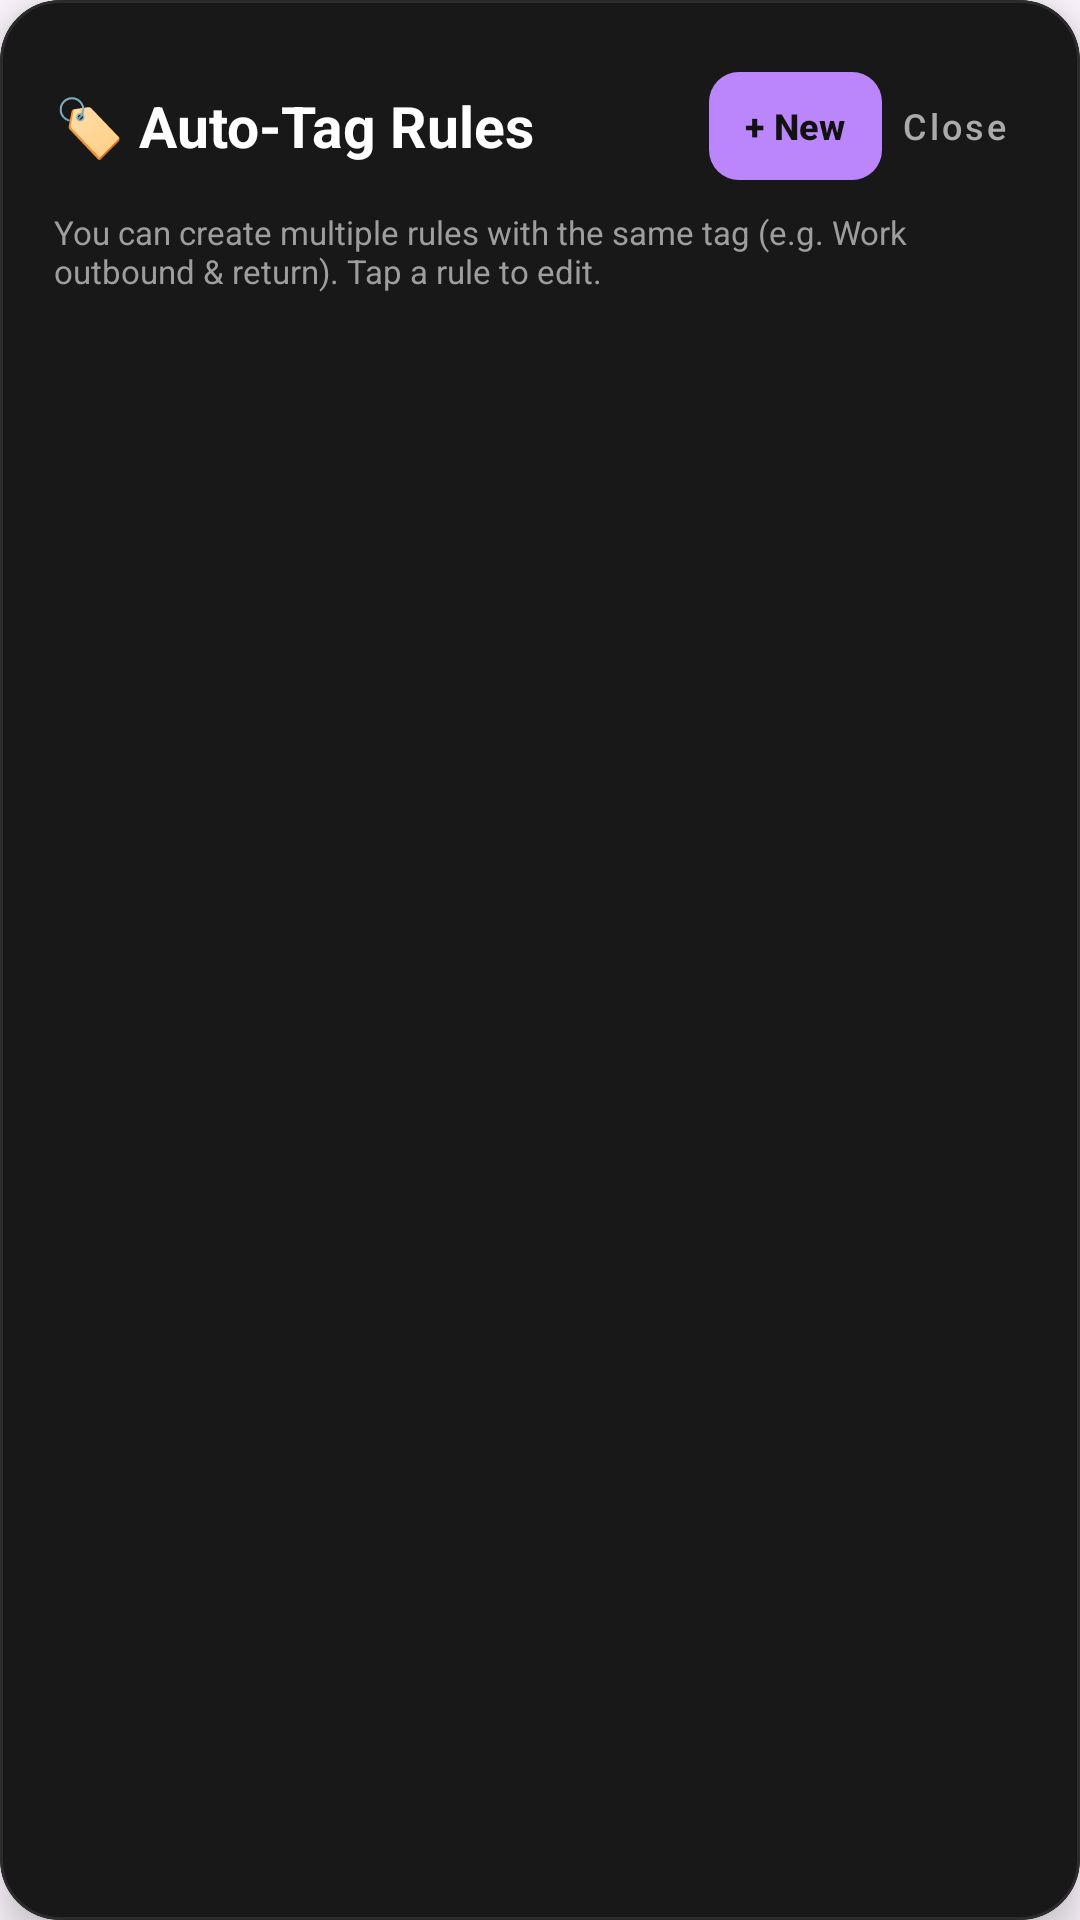

Produce the Android XML layout that renders to this screen, including the resource entries it uses.
<!-- AndroidManifest.xml: application theme Theme.BandLightConnect -->
<!-- res/layout/dialog_auto_tag_rules.xml -->
<?xml version="1.0" encoding="utf-8"?>
<com.google.android.material.card.MaterialCardView xmlns:android="http://schemas.android.com/apk/res/android"
    xmlns:app="http://schemas.android.com/apk/res-auto"
    android:layout_width="match_parent"
    android:layout_height="wrap_content"
    app:cardBackgroundColor="#181818"
    app:cardCornerRadius="20dp"
    app:cardElevation="8dp"
    app:strokeColor="#2C2C2C"
    app:strokeWidth="1dp">

    <LinearLayout
        android:layout_width="match_parent"
        android:layout_height="wrap_content"
        android:orientation="vertical"
        android:padding="18dp">

        <LinearLayout
            android:layout_width="match_parent"
            android:layout_height="wrap_content"
            android:gravity="center_vertical"
            android:orientation="horizontal">

            <TextView
                android:layout_width="0dp"
                android:layout_height="wrap_content"
                android:layout_weight="1"
                android:text="🏷️ Auto-Tag Rules"
                android:textColor="#FFFFFF"
                android:textSize="19sp"
                android:textStyle="bold" />

            <com.google.android.material.button.MaterialButton
                android:id="@+id/btnAddAutoTagRule"
                android:layout_width="wrap_content"
                android:layout_height="36dp"
                android:insetTop="0dp"
                android:insetBottom="0dp"
                android:minWidth="0dp"
                android:paddingHorizontal="12dp"
                android:text="+ New"
                android:textAllCaps="false"
                android:textColor="#121212"
                android:textSize="12sp"
                android:textStyle="bold"
                app:backgroundTint="#BB86FC"
                app:cornerRadius="10dp" />

            <com.google.android.material.button.MaterialButton
                android:id="@+id/btnCloseAutoTagRules"
                style="@style/Widget.MaterialComponents.Button.TextButton"
                android:layout_width="wrap_content"
                android:layout_height="wrap_content"
                android:minWidth="0dp"
                android:paddingHorizontal="6dp"
                android:text="Close"
                android:textAllCaps="false"
                android:textColor="#AAAAAA"
                android:textSize="12sp" />
        </LinearLayout>

        <TextView
            android:layout_width="match_parent"
            android:layout_height="wrap_content"
            android:layout_marginTop="4dp"
            android:text="You can create multiple rules with the same tag (e.g. Work outbound &amp; return). Tap a rule to edit."
            android:textColor="#9E9E9E"
            android:textSize="11sp" />

        <ScrollView
            android:layout_width="match_parent"
            android:layout_height="320dp"
            android:layout_marginTop="12dp"
            android:fillViewport="true">

            <LinearLayout
                android:id="@+id/layoutRulesContainer"
                android:layout_width="match_parent"
                android:layout_height="wrap_content"
                android:orientation="vertical" />
        </ScrollView>
    </LinearLayout>
</com.google.android.material.card.MaterialCardView>
<!-- resources referenced by this layout -->
<resources>
  <style name="Theme.BandLightConnect" parent="Base.Theme.BandLightConnect" />
  <style name="Base.Theme.BandLightConnect" parent="Theme.Material3.DayNight.NoActionBar">
          
          
      </style>
</resources>
